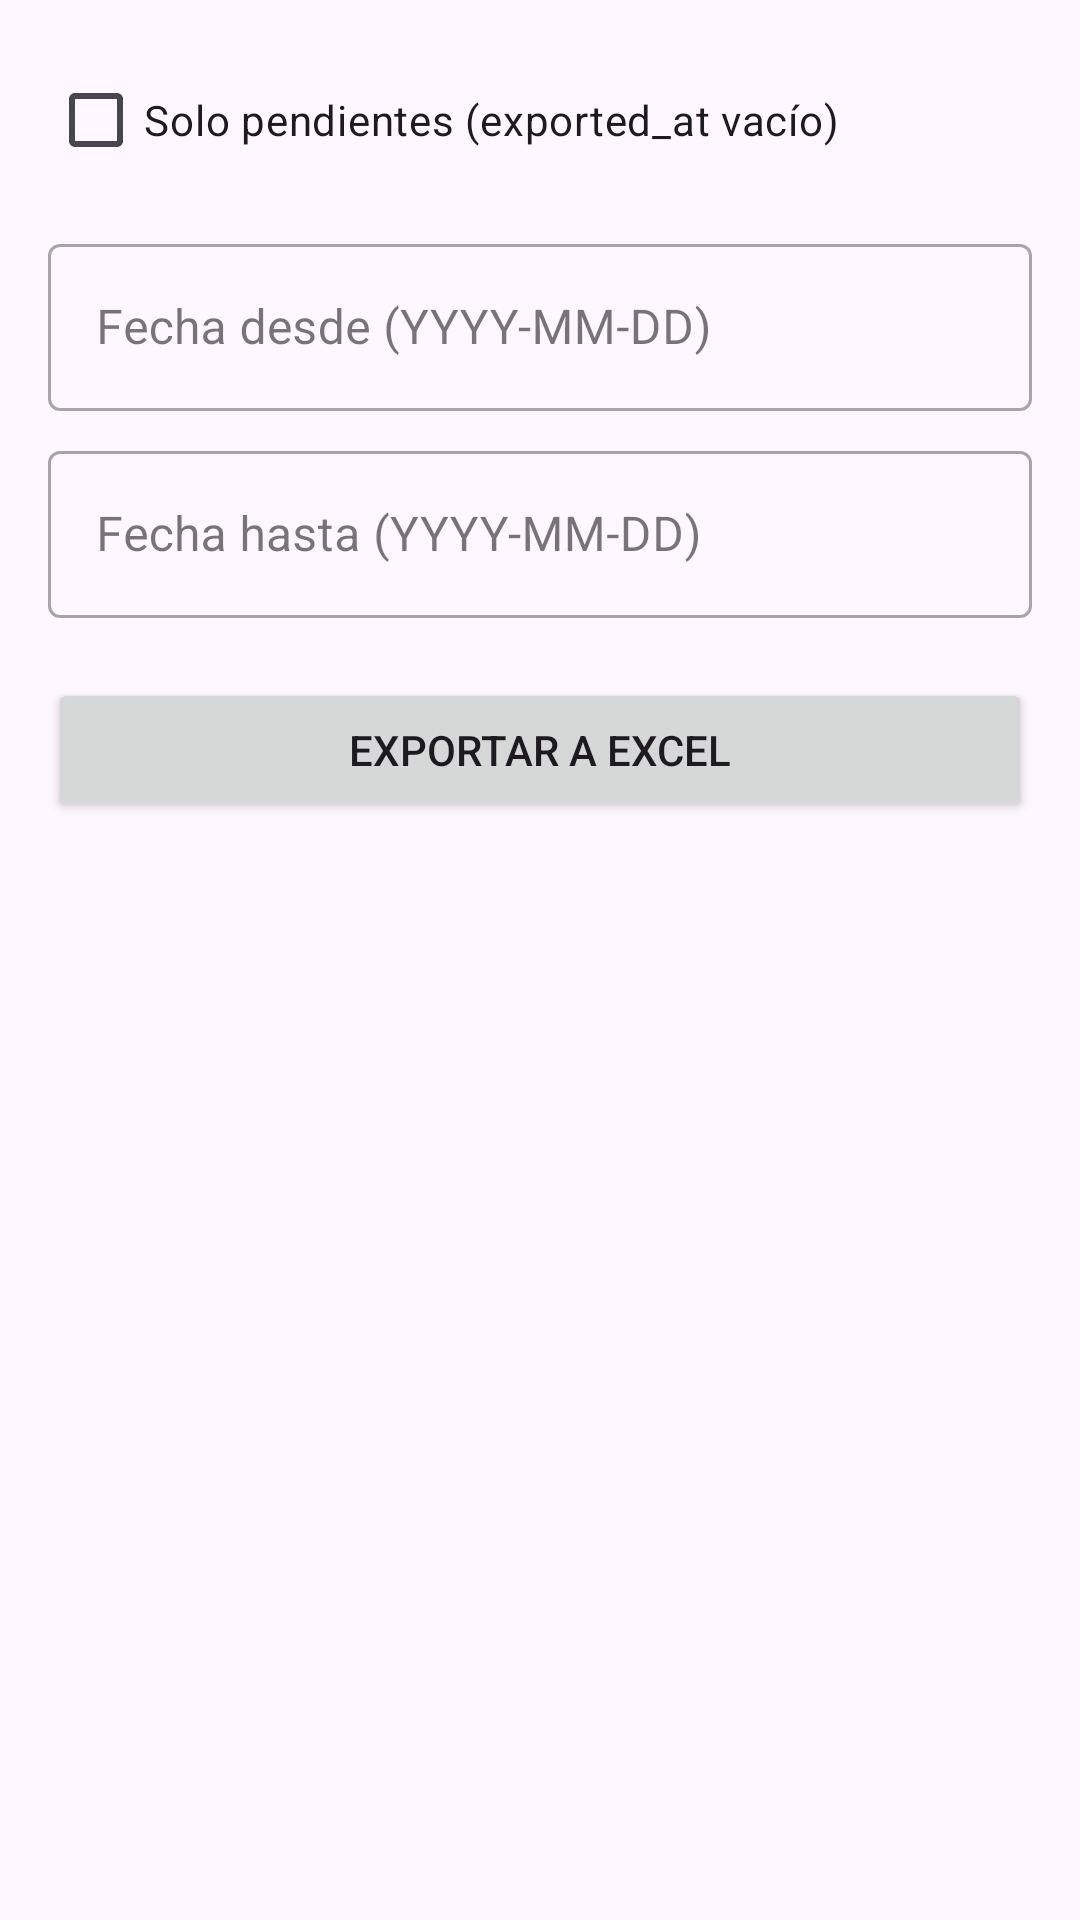

This screen was rendered from an Android layout file. Write that file and the resources it references.
<!-- AndroidManifest.xml: application theme Theme.TransferenciasOCR -->
<!-- res/layout/activity_export.xml -->
<?xml version="1.0" encoding="utf-8"?>
<ScrollView xmlns:android="http://schemas.android.com/apk/res/android"
    android:layout_width="match_parent"
    android:layout_height="match_parent">

    <LinearLayout
        android:orientation="vertical"
        android:padding="16dp"
        android:layout_width="match_parent"
        android:layout_height="wrap_content">

        <CheckBox
            android:id="@+id/cbSoloPendientes"
            android:layout_width="wrap_content"
            android:layout_height="wrap_content"
            android:text="Solo pendientes (exported_at vacío)" />

        <com.google.android.material.textfield.TextInputLayout
            android:id="@+id/tilDesde"
            style="@style/Widget.MaterialComponents.TextInputLayout.OutlinedBox"
            android:layout_width="match_parent"
            android:layout_height="wrap_content"
            android:layout_marginTop="12dp"
            android:hint="Fecha desde (YYYY-MM-DD)">
            <com.google.android.material.textfield.TextInputEditText
                android:layout_width="match_parent"
                android:layout_height="wrap_content"
                android:inputType="date"/>
        </com.google.android.material.textfield.TextInputLayout>

        <com.google.android.material.textfield.TextInputLayout
            android:id="@+id/tilHasta"
            style="@style/Widget.MaterialComponents.TextInputLayout.OutlinedBox"
            android:layout_width="match_parent"
            android:layout_height="wrap_content"
            android:layout_marginTop="8dp"
            android:hint="Fecha hasta (YYYY-MM-DD)">
            <com.google.android.material.textfield.TextInputEditText
                android:layout_width="match_parent"
                android:layout_height="wrap_content"
                android:inputType="date"/>
        </com.google.android.material.textfield.TextInputLayout>

        <Button
            android:id="@+id/btnExport"
            android:layout_width="match_parent"
            android:layout_height="wrap_content"
            android:layout_marginTop="20dp"
            android:text="Exportar a Excel"/>

    </LinearLayout>
</ScrollView>
<!-- resources referenced by this layout -->
<resources>
  <style name="Theme.TransferenciasOCR" parent="Theme.Material3.DayNight.NoActionBar">
          
      </style>
</resources>
